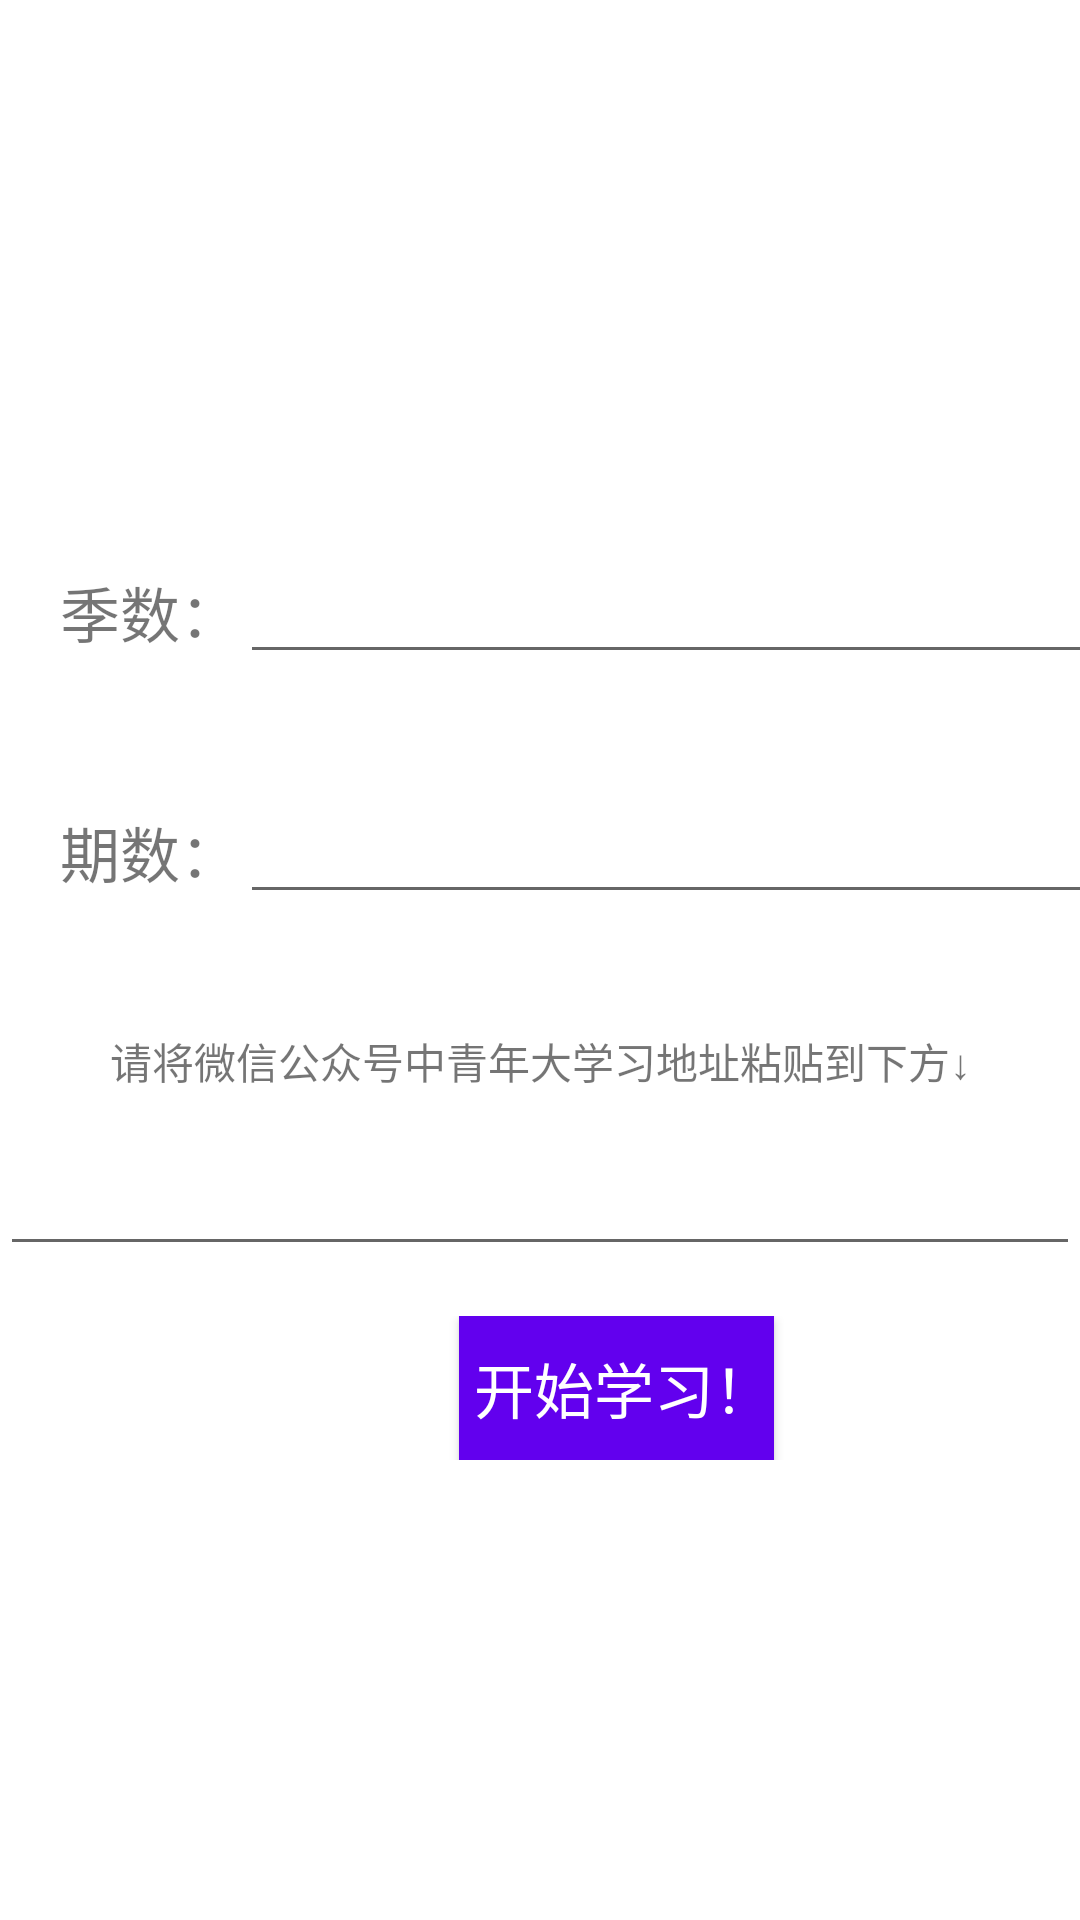

Layout XML and referenced resources for this Android screen:
<!-- AndroidManifest.xml: application theme AppTheme -->
<!-- res/layout/activity_main.xml -->
<?xml version="1.0" encoding="utf-8"?>
<androidx.constraintlayout.widget.ConstraintLayout xmlns:android="http://schemas.android.com/apk/res/android"
    xmlns:app="http://schemas.android.com/apk/res-auto"
    xmlns:tools="http://schemas.android.com/tools"
    android:layout_width="match_parent"
    android:layout_height="match_parent"
    tools:context=".MainActivity">

    <LinearLayout
        android:layout_width="match_parent"
        android:layout_height="match_parent"
        android:layout_marginTop="150px"
        android:orientation="horizontal">

        <TextView
            android:layout_width="wrap_content"
            android:layout_height="wrap_content"
            android:layout_weight="1" />

        <TextView
            android:layout_width="wrap_content"
            android:layout_height="wrap_content"
            android:layout_weight="1" />
    </LinearLayout>

    <ScrollView
        android:id="@+id/scrollView2"
        android:layout_width="match_parent"
        android:layout_height="match_parent">

        <LinearLayout
            android:layout_width="match_parent"
            android:layout_height="wrap_content"
            android:orientation="vertical">

            <LinearLayout
                android:layout_width="match_parent"
                android:layout_height="wrap_content"
                android:orientation="vertical"
                tools:ignore="MissingConstraints">

                <TableRow
                    android:layout_width="match_parent"
                    android:layout_height="80dp"
                    android:layout_marginTop="550px">

                    <TextView
                        android:layout_width="wrap_content"
                        android:layout_height="wrap_content"
                        android:text="    季数："
                        android:textSize="20dp" />

                    <EditText
                        android:id="@+id/jishu"
                        android:layout_width="296dp"
                        android:layout_height="wrap_content"
                        android:ems="10"
                        android:inputType="number" />
                </TableRow>

                <TableRow
                    android:layout_width="match_parent"
                    android:layout_height="80dp">

                    <TextView
                        android:layout_width="wrap_content"
                        android:layout_height="wrap_content"
                        android:text="    期数："
                        android:textSize="20dp" />

                    <EditText
                        android:id="@+id/qishu"
                        android:layout_width="297dp"
                        android:layout_height="wrap_content"
                        android:ems="10"
                        android:inputType="number" />
                </TableRow>


                <TextView
                    android:id="@+id/textView"
                    android:layout_width="match_parent"
                    android:layout_height="wrap_content"
                    android:gravity="center"
                    android:text="请将微信公众号中青年大学习地址粘贴到下方↓" />


                <EditText
                    android:id="@+id/study_address"
                    android:layout_width="match_parent"
                    android:layout_height="wrap_content"
                    android:layout_marginTop="50px"
                    android:ems="100"
                    android:inputType="textPostalAddress" />

                <TableRow
                    android:layout_width="match_parent"
                    android:layout_height="wrap_content"
                    android:layout_marginTop="50px">

                    <TextView
                        android:layout_width="153dp"
                        android:layout_height="match_parent" />


                    <Button
                        android:id="@+id/Btn"
                        android:layout_width="wrap_content"
                        android:layout_height="wrap_content"
                        android:background="#6200EE"
                        android:text=" 开始学习！"
                        android:textColor="#FFFFFF"
                        android:textSize="20dp" />

                    <TextView
                        android:layout_width="160dp"
                        android:layout_height="match_parent" />

                </TableRow>

            </LinearLayout>
        </LinearLayout>
    </ScrollView>

</androidx.constraintlayout.widget.ConstraintLayout>
<!-- resources referenced by this layout -->
<resources>

</resources>
